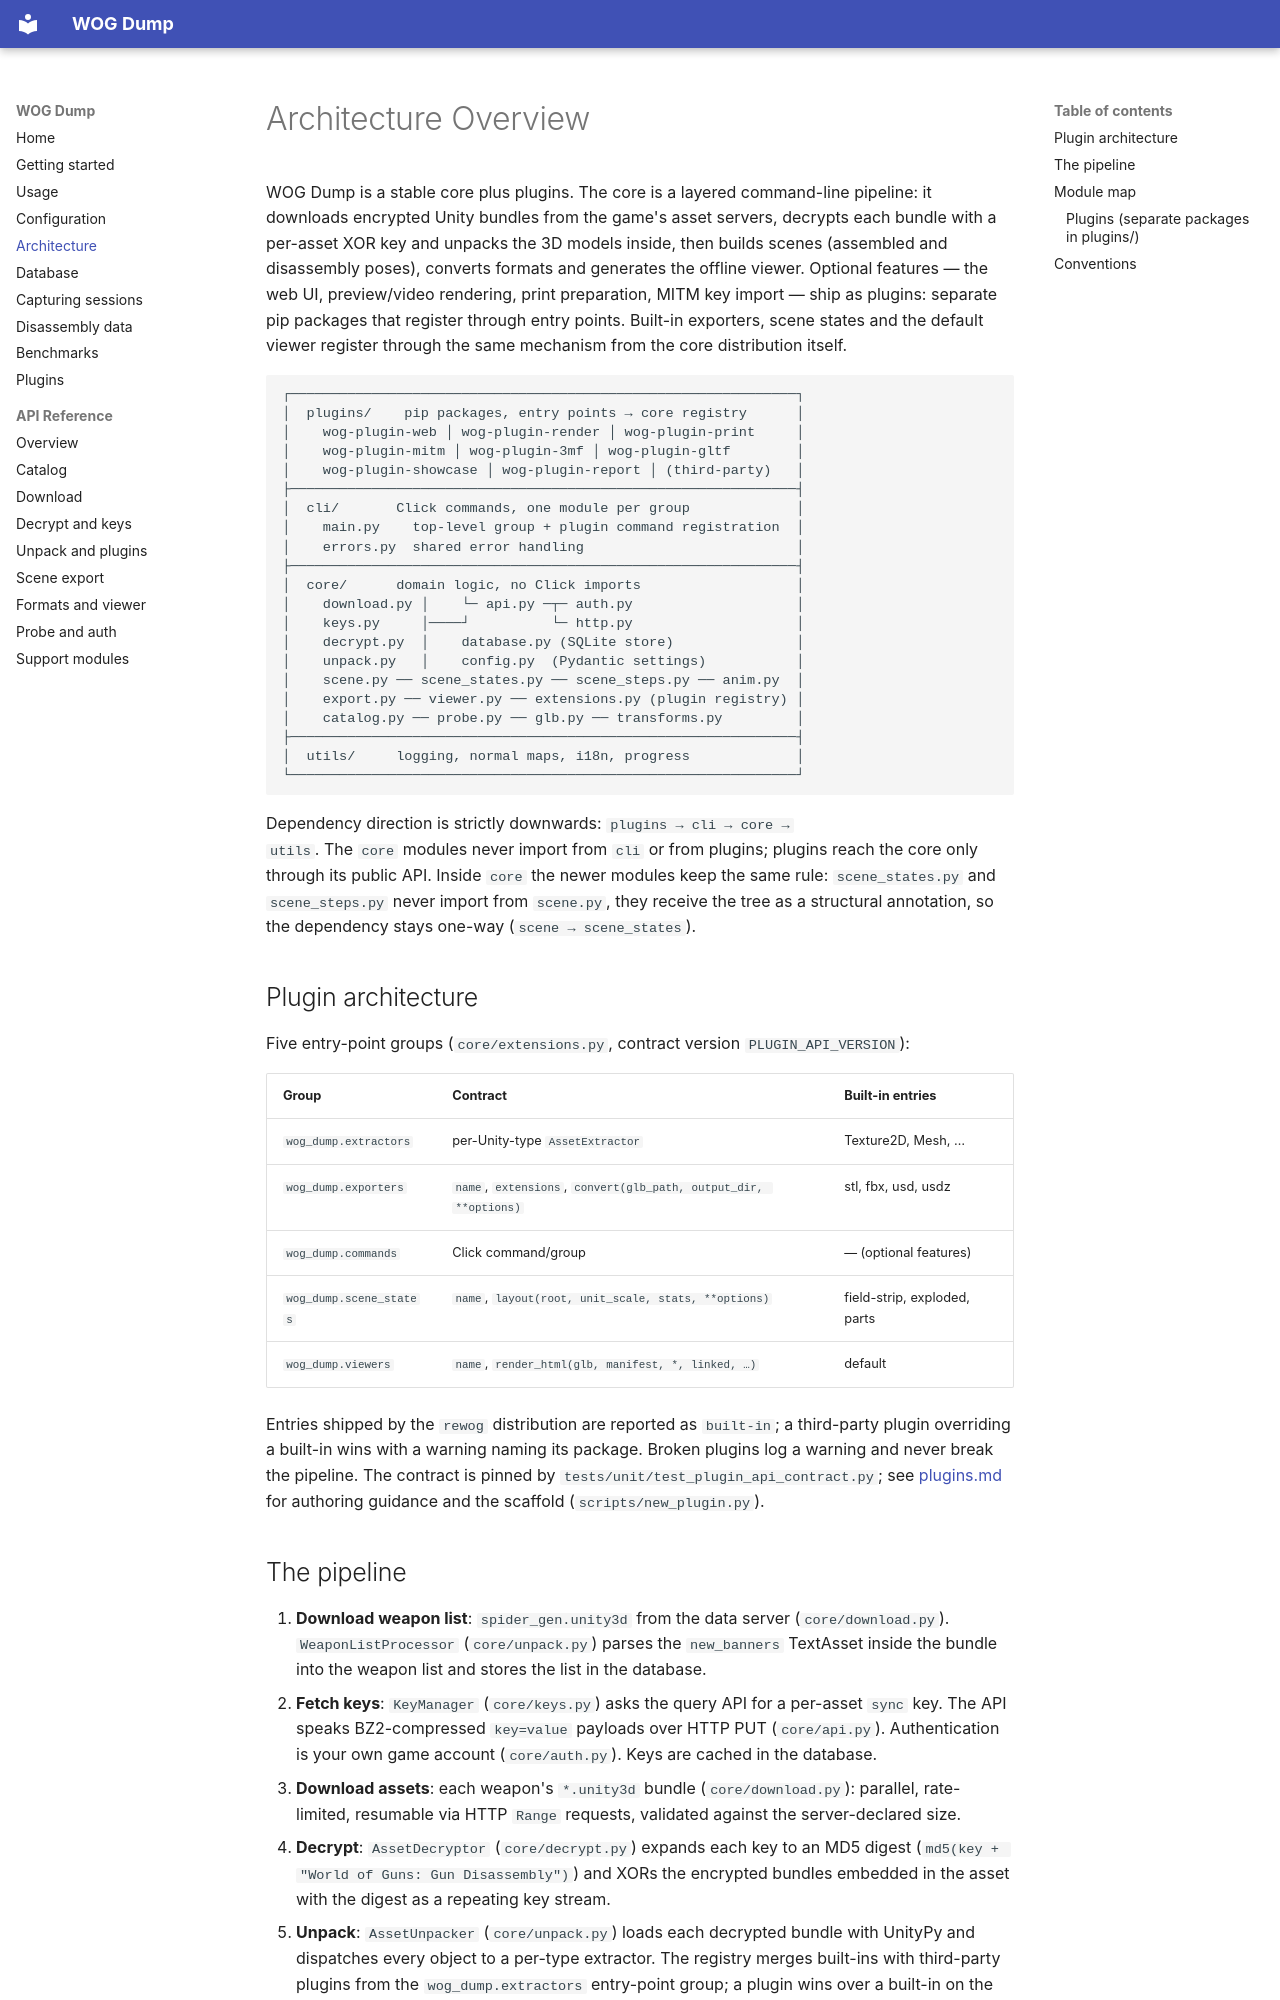

repository: InzGIBA/ReWOG · page: architecture/index.html · generator: mkdocs

# Architecture Overview

WOG Dump is a stable core plus plugins. The core is a layered
command-line pipeline: it downloads encrypted Unity bundles from the
game's asset servers, decrypts each bundle with a per-asset XOR key and
unpacks the 3D models inside, then builds scenes (assembled and
disassembly poses), converts formats and generates the offline viewer.
Optional features — the web UI, preview/video rendering, print
preparation, MITM key import — ship as plugins: separate pip packages
that register through entry points. Built-in exporters, scene states
and the default viewer register through the same mechanism from the
core distribution itself.

```
┌──────────────────────────────────────────────────────────────┐
│  plugins/    pip packages, entry points → core registry      │
│    wog-plugin-web │ wog-plugin-render │ wog-plugin-print     │
│    wog-plugin-mitm │ wog-plugin-3mf │ wog-plugin-gltf        │
│    wog-plugin-showcase │ wog-plugin-report │ (third-party)   │
├──────────────────────────────────────────────────────────────┤
│  cli/       Click commands, one module per group             │
│    main.py    top-level group + plugin command registration  │
│    errors.py  shared error handling                          │
├──────────────────────────────────────────────────────────────┤
│  core/      domain logic, no Click imports                   │
│    download.py │    └─ api.py ─┬─ auth.py                    │
│    keys.py     │────┘          └─ http.py                    │
│    decrypt.py  │    database.py (SQLite store)               │
│    unpack.py   │    config.py  (Pydantic settings)           │
│    scene.py ── scene_states.py ── scene_steps.py ── anim.py  │
│    export.py ── viewer.py ── extensions.py (plugin registry) │
│    catalog.py ── probe.py ── glb.py ── transforms.py         │
├──────────────────────────────────────────────────────────────┤
│  utils/     logging, normal maps, i18n, progress             │
└──────────────────────────────────────────────────────────────┘
```

Dependency direction is strictly downwards: `plugins → cli → core →
utils`. The `core` modules never import from `cli` or from plugins;
plugins reach the core only through its public API. Inside `core` the
newer modules keep the same rule: `scene_states.py` and
`scene_steps.py` never import from `scene.py`, they receive the tree as
a structural annotation, so the dependency stays one-way
(`scene → scene_states`).

## Plugin architecture

Five entry-point groups (`core/extensions.py`, contract version
`PLUGIN_API_VERSION`):

| Group | Contract | Built-in entries |
|---|---|---|
| `wog_dump.extractors` | per-Unity-type `AssetExtractor` | Texture2D, Mesh, … |
| `wog_dump.exporters` | `name`, `extensions`, `convert(glb_path, output_dir, **options)` | stl, fbx, usd, usdz |
| `wog_dump.commands` | Click command/group | — (optional features) |
| `wog_dump.scene_states` | `name`, `layout(root, unit_scale, stats, **options)` | field-strip, exploded, parts |
| `wog_dump.viewers` | `name`, `render_html(glb, manifest, *, linked, …)` | default |

Entries shipped by the `rewog` distribution are reported as `built-in`;
a third-party plugin overriding a built-in wins with a warning naming
its package. Broken plugins log a warning and never break the pipeline.
The contract is pinned by `tests/unit/test_plugin_api_contract.py`;
see [plugins.md](plugins.md) for authoring guidance and the scaffold
(`scripts/new_plugin.py`).
